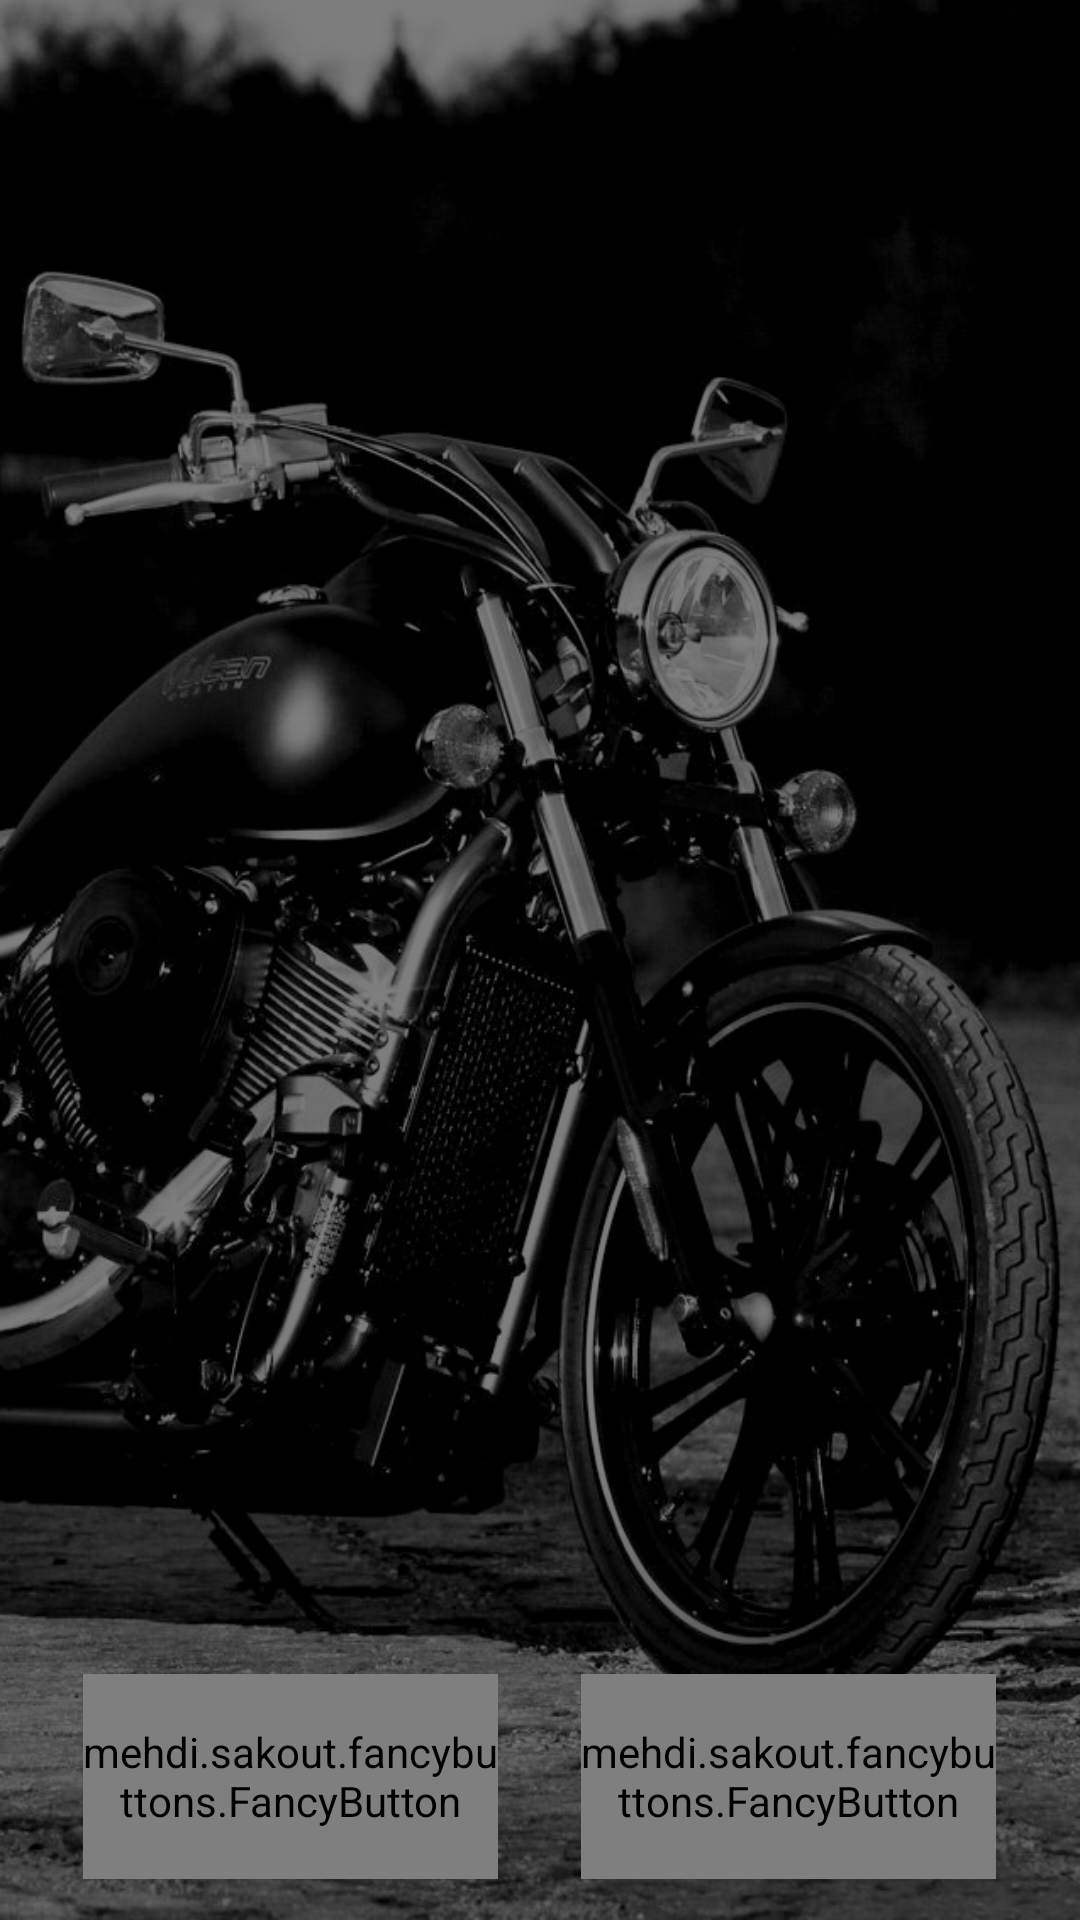

Write the Android layout XML for this screen, with the resource values it uses.
<!-- AndroidManifest.xml: application theme AppTheme -->
<!-- res/layout/activity_loginand_sign_up.xml -->
<LinearLayout xmlns:android="http://schemas.android.com/apk/res/android"
    xmlns:tools="http://schemas.android.com/tools" android:layout_width="match_parent"
    android:layout_height="match_parent"
    android:background="@mipmap/bikeimage2"
    xmlns:fancy="http://schemas.android.com/apk/res-auto"
    android:orientation="vertical"
    tools:context="com.selfservice.codev.aaaselfservice.Login.LoginandSignUpActivity">

<FrameLayout
    android:layout_width="fill_parent"
    android:layout_height="0dp"
    android:layout_weight="8"
    android:id="@+id/activity_loginand_sign_up_framelayout_fragment"
    >

</FrameLayout>

    <TextView
        android:layout_width="fill_parent"
        android:layout_height="0dp"
        android:layout_weight="0.2"
        />

 <LinearLayout
     android:layout_width="fill_parent"
     android:layout_height="0dp"
     android:layout_weight="1"
     android:orientation="horizontal"
     >

     <TextView
         android:layout_width="0dp"
         android:layout_height="fill_parent"
         android:layout_weight="0.2"
         />

     <mehdi.sakout.fancybuttons.FancyButton

         android:layout_height="fill_parent"
         android:layout_weight="1"
         android:layout_width="0dp"

         fancy:fb_borderColor="#FFFFFF"
         fancy:fb_borderWidth="1dp"
         fancy:fb_defaultColor="@color/grey1"
         fancy:fb_focusColor="@color/grey1"
         android:id="@+id/activity_loginand_sign_up_btn_login"
         android:fontFamily="sans-serif-light"
         fancy:fb_iconPosition="top"
         fancy:fb_radius="5dp"
         android:gravity="center"
         fancy:fb_text="Login"
         fancy:fb_textSize="22sp"
         fancy:fb_textColor="#FFFFFF"
         android:layout_gravity="center" />

     <TextView
         android:layout_width="0dp"
         android:layout_height="fill_parent"
         android:layout_weight="0.2"
         />

     <mehdi.sakout.fancybuttons.FancyButton

         android:layout_height="fill_parent"
         android:layout_weight="1"
         android:layout_width="0dp"

         fancy:fb_borderColor="#FFFFFF"
         fancy:fb_borderWidth="1dp"
         fancy:fb_defaultColor="@color/grey1"
         fancy:fb_focusColor="@color/grey1"
         android:id="@+id/activity_loginand_sign_up_btn_signup"
         android:fontFamily="sans-serif-light"
         fancy:fb_iconPosition="top"
         fancy:fb_radius="5dp"
         android:gravity="center"
         fancy:fb_text="Sign Up"
         fancy:fb_textSize="22sp"
         fancy:fb_textColor="#FFFFFF"
         android:layout_gravity="center" />

     <TextView
         android:layout_width="0dp"
         android:layout_height="fill_parent"
         android:layout_weight="0.2"
         />

 </LinearLayout>

    <TextView
        android:layout_width="fill_parent"
        android:layout_height="0dp"
        android:layout_weight="0.2"
        />

</LinearLayout>
<!-- resources referenced by this layout -->
<resources>
  <color name="grey1">#ff333333</color>
  <!-- mipmap bikeimage2: jpg bitmap (mipmap-hdpi, 296389 bytes) -->
  <style name="AppTheme" parent="Theme.AppCompat.Light.DarkActionBar">
  
          <item name="colorAccent">#fff</item>
          <item name="colorPrimary">@color/bluelight</item>
          <item name="colorPrimaryDark">@color/bluelightdark</item>
  
  
      </style>
  <color name="bluelight">#2196F3</color>
  <color name="bluelightdark">#1E88E5</color>
</resources>
